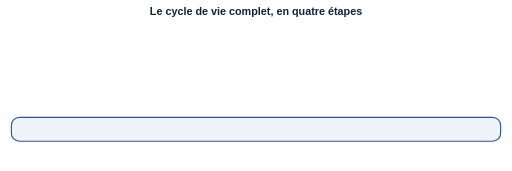
t = 0.00 s
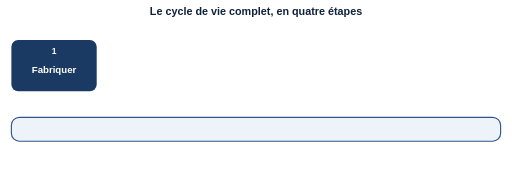
t = 1.68 s
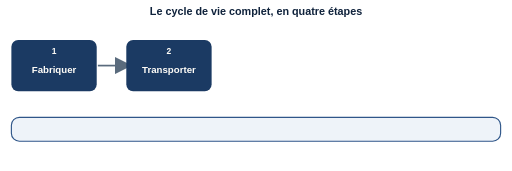
t = 3.36 s
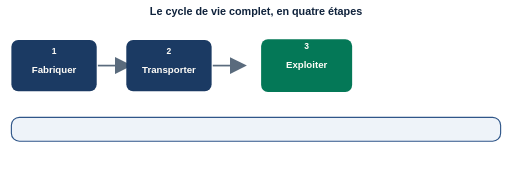
t = 5.08 s
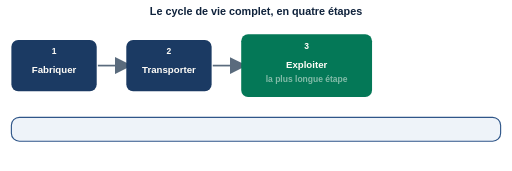
t = 6.65 s
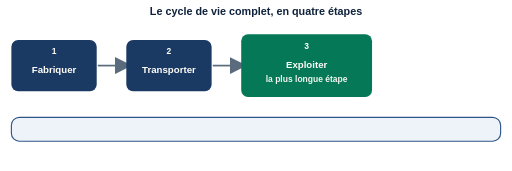
t = 6.97 s

The animated SVG that drew these frames (rendered in a browser with its animation timeline set to each time). Animation: 13 SMIL elements (animate=13); frames cover the first 6.96 s, repeats indefinitely.

<svg xmlns="http://www.w3.org/2000/svg" viewBox="0 0 900 300" role="img"
     aria-labelledby="t-qe" aria-describedby="d-qe" font-family="Calibri, 'Segoe UI', sans-serif">
  <title id="t-qe">Les quatre étapes d'une analyse de cycle de vie</title>
  <desc id="d-qe">Quatre blocs alignés, reliés par des flèches dans l'ordre : fabriquer, transporter,
    exploiter, démolir. Le bloc « exploiter » est le plus large des quatre, pour rappeler que
    c'est en général l'étape la plus longue pour un équipement fixe. Une bande en bas indique que
    ces quatre étapes ensemble forment l'analyse de cycle de vie, ou ACV. L'animation construit
    la chaîne bloc par bloc et élargit le bloc exploiter ; l'image fixe montre la chaîne complète.</desc>
  <style>
    .ttl { font-family:'Trebuchet MS',Calibri,sans-serif; font-weight:bold; font-size:19px; fill:#10233c; }
    .qui { font-family:'Trebuchet MS',Calibri,sans-serif; font-weight:bold; font-size:17px; fill:#fffdf8; }
    .num { font-family:'Trebuchet MS',Calibri,sans-serif; font-weight:bold; font-size:15px; fill:#fffdf8; }
    .band{ font-size:15px; fill:#10233c; }
  </style>

  <text class="ttl" x="450" y="26" text-anchor="middle">Le cycle de vie complet, en quatre étapes</text>

  <g>
    <rect x="20" y="70" width="150" height="90" rx="12" fill="#1b3a63"/>
    <text class="num" x="95" y="94" text-anchor="middle">1</text>
    <text class="qui" x="95" y="128" text-anchor="middle">Fabriquer</text>
    <animate attributeName="opacity" values="0;0;1;1" keyTimes="0;0.05;0.10;1" dur="14s" repeatCount="indefinite"/>
  </g>

  <g>
    <path d="M172,115 h48" stroke="#5a6b7d" stroke-width="3" marker-end="url(#fa)"/>
    <animate attributeName="opacity" values="0;0;1;1" keyTimes="0;0.12;0.15;1" dur="14s" repeatCount="indefinite"/>
  </g>

  <g>
    <rect x="222" y="70" width="150" height="90" rx="12" fill="#1b3a63"/>
    <text class="num" x="297" y="94" text-anchor="middle">2</text>
    <text class="qui" x="297" y="128" text-anchor="middle">Transporter</text>
    <animate attributeName="opacity" values="0;0;1;1" keyTimes="0;0.17;0.22;1" dur="14s" repeatCount="indefinite"/>
  </g>

  <g>
    <path d="M374,115 h48" stroke="#5a6b7d" stroke-width="3" marker-end="url(#fa)"/>
    <animate attributeName="opacity" values="0;0;1;1" keyTimes="0;0.24;0.27;1" dur="14s" repeatCount="indefinite"/>
  </g>

  <!-- Exploiter : apparaît à la taille des autres, puis s'élargit -->
  <g>
    <rect x="424" y="60" width="230" height="110" rx="12" fill="#047857">
      <animate attributeName="x" values="464;464;464;424;424" keyTimes="0;0.29;0.35;0.45;1" dur="14s" repeatCount="indefinite"/>
      <animate attributeName="width" values="150;150;150;230;230" keyTimes="0;0.29;0.35;0.45;1" dur="14s" repeatCount="indefinite"/>
      <animate attributeName="y" values="70;70;70;60;60" keyTimes="0;0.29;0.35;0.45;1" dur="14s" repeatCount="indefinite"/>
      <animate attributeName="height" values="90;90;90;110;110" keyTimes="0;0.29;0.35;0.45;1" dur="14s" repeatCount="indefinite"/>
    </rect>
    <text class="num" x="539" y="86" text-anchor="middle">3</text>
    <text class="qui" x="539" y="120" text-anchor="middle">Exploiter</text>
    <animate attributeName="opacity" values="0;0;1;1" keyTimes="0;0.29;0.33;1" dur="14s" repeatCount="indefinite"/>
  </g>
  <g>
    <text class="num" x="539" y="144" text-anchor="middle" font-weight="normal" font-size="15">la plus longue étape</text>
    <animate attributeName="opacity" values="0;0;1;1" keyTimes="0;0.45;0.50;1" dur="14s" repeatCount="indefinite"/>
  </g>

  <g>
    <path d="M656,115 h48" stroke="#5a6b7d" stroke-width="3" marker-end="url(#fa)"/>
    <animate attributeName="opacity" values="0;0;1;1" keyTimes="0;0.52;0.55;1" dur="14s" repeatCount="indefinite"/>
  </g>

  <g>
    <rect x="706" y="70" width="150" height="90" rx="12" fill="#1b3a63"/>
    <text class="num" x="781" y="94" text-anchor="middle">4</text>
    <text class="qui" x="781" y="128" text-anchor="middle">Démolir</text>
    <animate attributeName="opacity" values="0;0;1;1" keyTimes="0;0.57;0.62;1" dur="14s" repeatCount="indefinite"/>
  </g>

  <defs>
    <marker id="fa" markerWidth="10" markerHeight="10" refX="6" refY="5" orient="auto">
      <path d="M0,0 L10,5 L0,10 Z" fill="#5a6b7d"/>
    </marker>
  </defs>

  <rect x="20" y="206" width="860" height="42" rx="14" fill="#eef3f9" stroke="#2f5689" stroke-width="2"/>
  <g>
    <text class="band" x="450" y="232" text-anchor="middle" font-weight="bold">Ensemble, ces quatre étapes forment l'analyse de cycle de vie (ACV)</text>
    <animate attributeName="opacity" values="0;0;1;1" keyTimes="0;0.66;0.72;1" dur="14s" repeatCount="indefinite"/>
  </g>
</svg>
